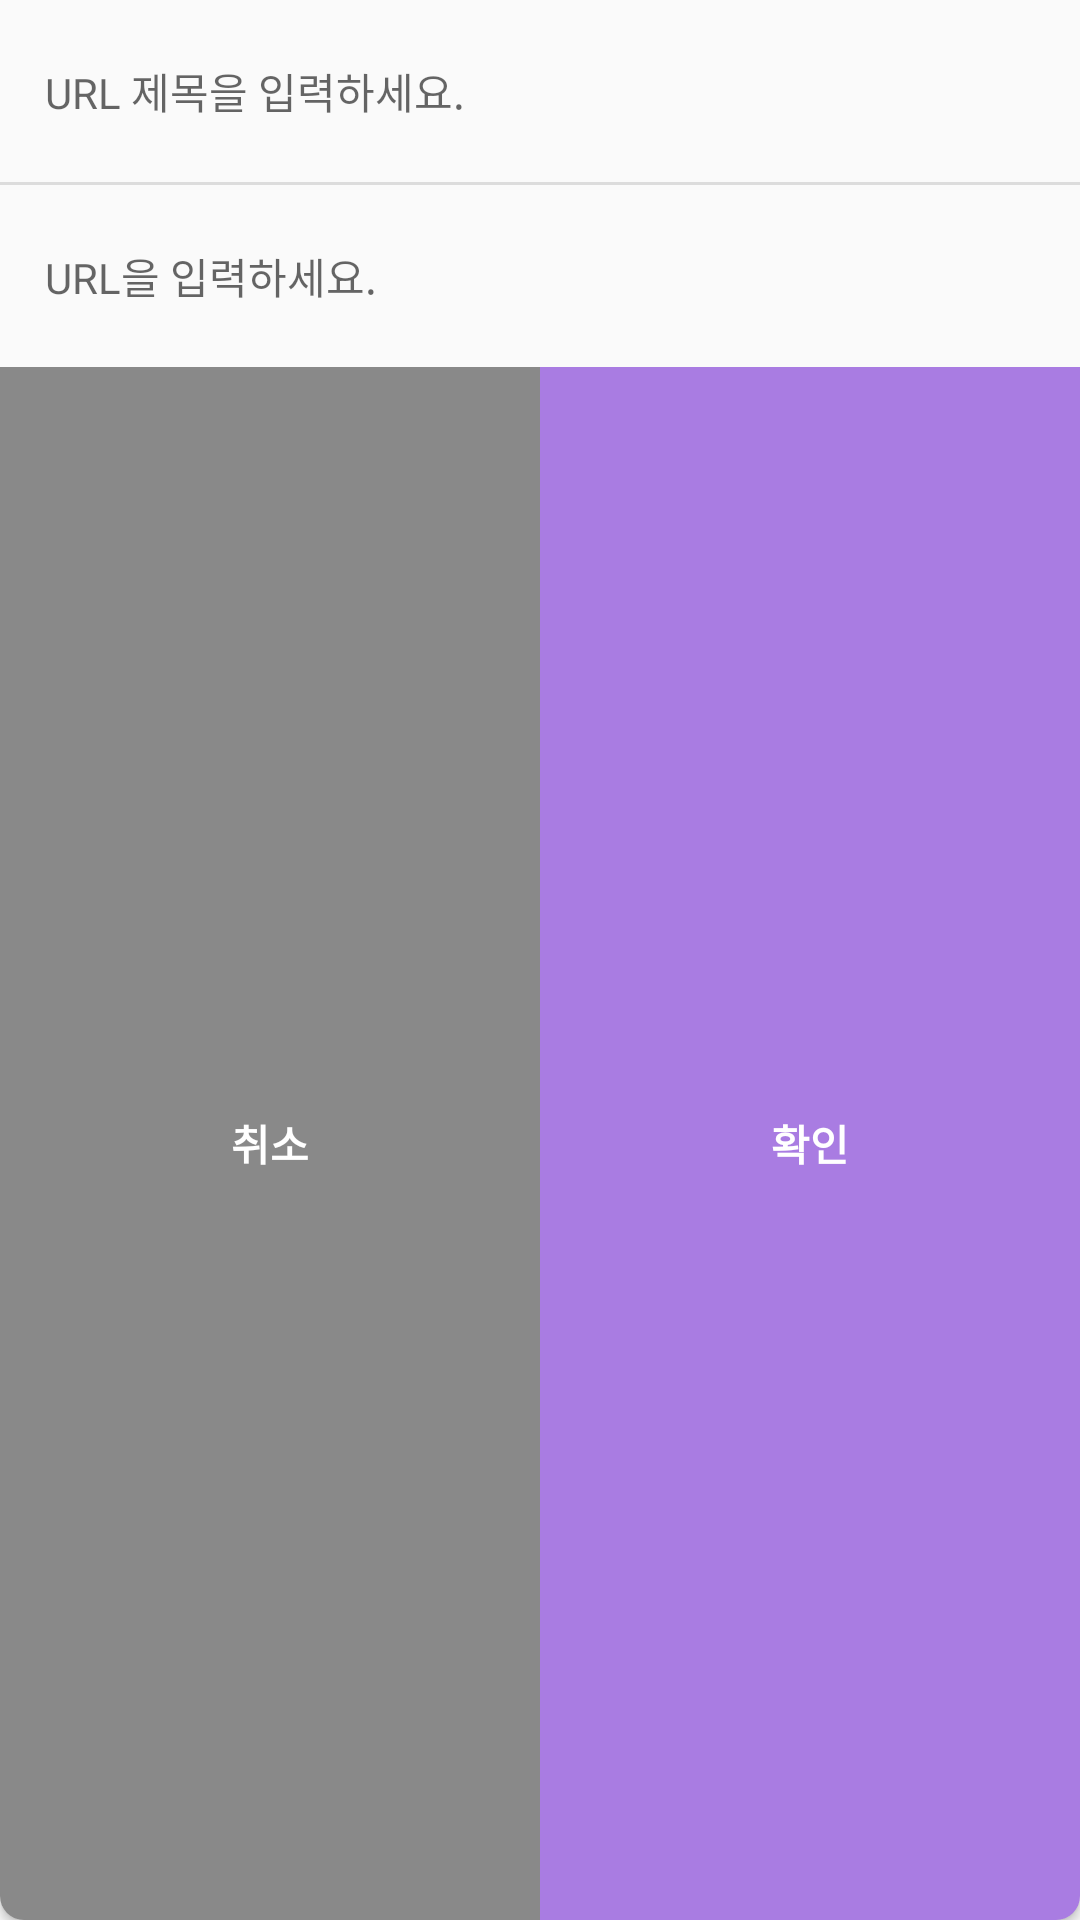

Produce the Android XML layout that renders to this screen, including the resource entries it uses.
<!-- AndroidManifest.xml: application theme Theme.AppCompat.Light.NoActionBar -->
<!-- res/layout/custom_dialog_url.xml -->
<?xml version="1.0" encoding="utf-8"?>
<LinearLayout xmlns:android="http://schemas.android.com/apk/res/android"
    xmlns:app="http://schemas.android.com/apk/res-auto"
    android:layout_width="320dp"
    android:layout_height="180dp"
    android:background="@drawable/border_home_card"
    android:gravity="center"
    android:orientation="vertical">

    <EditText
        android:id="@+id/url_name"
        android:layout_width="match_parent"
        android:layout_height="wrap_content"
        android:layout_marginHorizontal="15dp"
        android:layout_marginVertical="20dp"
        android:background="@color/pure"
        android:ems="10"
        android:hint="URL 제목을 입력하세요."
        android:inputType="textPersonName"
        android:textSize="14sp"
        android:theme="@style/AppTheme"/>

    <View style="@style/Divider"/>

    <EditText
        android:id="@+id/url_link"
        android:layout_width="match_parent"
        android:layout_height="wrap_content"
        android:layout_marginHorizontal="15dp"
        android:background="@color/pure"
        android:ems="10"
        android:hint="URL을 입력하세요."
        android:inputType="textPersonName"
        android:textSize="14sp"
        android:layout_marginTop="20dp"
        android:theme="@style/AppTheme"/>

    <LinearLayout
        android:layout_width="match_parent"
        android:layout_height="match_parent"
        android:orientation="horizontal"
        android:layout_marginTop="20dp">

        <Button
            android:id="@+id/url_no"
            android:layout_width="wrap_content"
            android:layout_height="match_parent"
            android:layout_weight="1"
            android:background="@drawable/border_radius_gray"
            android:text="취소"
            android:textColor="#ffffff"
            android:textSize="14sp"
            android:textStyle="bold" />

        <Button
            android:id="@+id/url_yes"
            android:layout_width="wrap_content"
            android:layout_height="match_parent"
            android:layout_weight="1"
            android:background="@drawable/border_radius_purple"
            android:text="확인"
            android:textColor="#ffffff"
            android:textSize="14sp"
            android:textStyle="bold" />
    </LinearLayout>
</LinearLayout>
<!-- resources referenced by this layout -->
<resources>
  <color name="pure">#00000000</color>
  <!-- drawable border_radius_gray (drawable) -->
  <?xml version="1.0" encoding="utf-8"?>
  <shape
      xmlns:android="http://schemas.android.com/apk/res/android"
      android:shape="rectangle">
  
      
      <solid android:color="#898989" />
      <corners
          android:bottomLeftRadius="8dp"
          />
  
  </shape>
  <!-- drawable border_radius_purple (drawable) -->
  <?xml version="1.0" encoding="utf-8"?>
  <shape
      xmlns:android="http://schemas.android.com/apk/res/android"
      android:shape="rectangle">
  
      
      <solid android:color="#A97CE2" />
      <corners
          android:bottomRightRadius="8dp"
          />
  
  </shape>
  <style name="AppTheme" parent="Theme.AppCompat.Light.DarkActionBar">
          
          <item name="android:windowFullscreen">true</item>
          <item name="colorPrimary">@color/colorPrimary</item>
          <item name="colorPrimaryDark">@color/colorPrimaryDark</item>
          <item name="colorAccent">@color/colorAccent</item>
      </style>
  <style name="Divider">
          <item name="android:layout_width">match_parent</item>
          <item name="android:layout_height">1dp</item>
          <item name="android:background">?android:attr/listDivider</item>
      </style>
  <color name="colorPrimary">#6200EE</color>
  <color name="colorPrimaryDark">#3700B3</color>
  <color name="colorAccent">@color/themeColor</color>
  <color name="themeColor">#A97CE2</color>
</resources>
